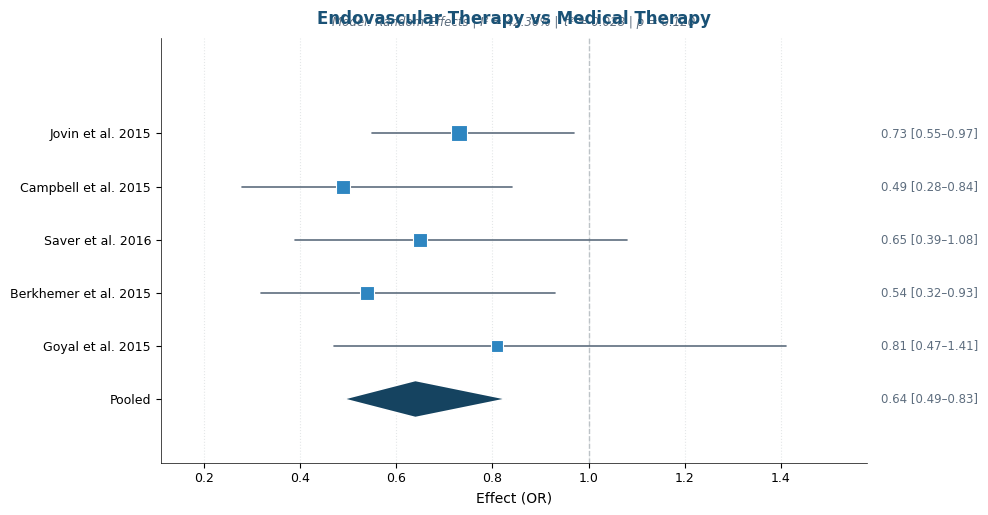

Generate this figure with matplotlib: (Note: this script raises an exception after producing the figure.)
#!/usr/bin/env python3
"""
forest_plot.py — Forest plot profesional con matplotlib.

Dibuja un forest plot estándar para meta-análisis:
• Cuadrado por estudio, tamaño proporcional al peso (ponderación inversa de varianza).
• Línea de efecto agrupado como diamante.
• Eje vertical con identificadores de estudios.
• Línea vertical en valor nulo (1.0 para RR/OR, 0.0 para MD/d/g).
• Incluye estadísticas heterogeneidad (I², τ², p-valor) en leyenda.

Uso:
    from plots.forest_plot import generate_forest_plot, StudyData, MetaAnalysisResult
    studies = [StudyData(...), ...]
    meta = MetaAnalysisResult(...)
    generate_forest_plot(studies, meta, outfile="output/forest.png")
"""

from __future__ import annotations

import math
import os
from dataclasses import dataclass
from typing import List, Optional, Tuple

import matplotlib
import matplotlib.pyplot as plt
import numpy as np

matplotlib.rcParams["font.family"] = "sans-serif"
matplotlib.rcParams["font.sans-serif"] = ["DejaVu Sans", "Liberation Sans"]

# ── Colores profesionales ──────────────────────────────────────
COLOR_PRIMARY = "#1a5276"    # Azul oscuro
COLOR_RISK = "#c03922b"      # Rojo (no usado aquí, pero disponible)
COLOR_SUCCESS = "#27ae60"    # Verde
COLOR_WARNING = "#f39c12"    # Amarillo
COLOR_NEUTRAL = "#5d6d7e"    # Gris azulado
COLOR_DIAMOND = "#154360"    # Azul muy oscuro para diamante
COLOR_NULLLINE = "#bdc3c7"   # Gris claro
COLOR_STUDY_BOX = "#2e86c1"  # Azul medio para cajas


@dataclass
class StudyData:
    """Datos de un estudio individual para el forest plot."""
    id: str
    label: str
    effect: float
    lower_ci: float
    upper_ci: float
    weight_pct: float  # Peso en porcentaje (0-100)
    n_total: int


@dataclass
class MetaAnalysisResult:
    """Resultado del meta-análisis (efecto agrupado)."""
    pooled_effect: float
    pooled_lower: float
    pooled_upper: float
    i2: float          # I-squared (%)
    tau2: float        # Tau-squared
    p_value: float     # Test de heterogeneidad
    model: str = "RE"  # RE=random-effects, FE=fixed-effects


# ── helpers ────────────────────────────────────────────────────
def _null_value(effect_type: str) -> float:
    """Devuelve el valor nulo según el tipo de efecto."""
    return 1.0 if effect_type.lower() in ("rr", "or", "hr") else 0.0


def _fmt(x: float, decimals: int = 2) -> str:
    return f"{x:.{decimals}f}"


# ── generador principal ────────────────────────────────────────
def generate_forest_plot(
    studies: List[StudyData],
    meta: MetaAnalysisResult,
    *,
    effect_type: str = "OR",
    outfile: Optional[str] = None,
    outdir: str = "../output",
    figsize: Tuple[float, float] = (10, 6),
    dpi: int = 300,
    fmt: str = "png",
    title: str = "Forest Plot",
    show_weights: bool = True,
    color_box: str = COLOR_STUDY_BOX,
    color_diamond: str = COLOR_DIAMOND,
    fontsize: int = 9,
) -> str:
    """
    Genera un forest plot profesional.

    Parámetros
    ----------
    studies : list[StudyData]
        Estudios individuales (debe haber al menos 1).
    meta : MetaAnalysisResult
        Resultado del meta-análisis agrupado.
    effect_type : str
        Tipo de medida de efecto: "OR", "RR", "HR", "MD", "SMD", "g".
    outfile : str | None
        Nombre de archivo de salida (sin extensión). Si es None se autogenera.
    outdir : str
        Directorio de salida relativo a plots/.
    figsize : tuple
        Tamaño de la figura en pulgadas.
    dpi : int
        Resolución para raster (PNG).
    fmt : str
        Formato de salida: "png" | "svg" | "pdf".
    title : str
        Título del gráfico.
    show_weights : bool
        Mostrar columna de pesos en la tabla.
    color_box : str
        Color de las cajas de estudios.
    color_diamond : str
        Color del diamante del efecto agrupado.
    fontsize : int
        Tamaño de fuente base.

    Returns
    -------
    str
        Ruta absoluta del archivo generado.
    """
    if not studies:
        raise ValueError("Se requiere al menos un estudio para generar el forest plot.")

    null_val = _null_value(effect_type)
    n_studies = len(studies)

    # Altura dinámica basada en número de estudios
    fig_h = max(4.5, n_studies * 0.55 + 2.5)
    figsize = (figsize[0], fig_h)

    fig, ax = plt.subplots(figsize=figsize)

    # ── rangos ──────────────────────────────────────────────────
    all_effects = [s.effect for s in studies] + [meta.pooled_effect]
    all_cis = [s.lower_ci for s in studies] + [s.upper_ci for s in studies] + [meta.pooled_lower, meta.pooled_upper]
    lo, hi = min(all_cis), max(all_cis)
    margin = (hi - lo) * 0.15
    x_min, x_max = lo - margin, hi + margin

    # Asegurar que la línea nula esté visible
    x_min = min(x_min, null_val - (hi - lo) * 0.05)
    x_max = max(x_max, null_val + (hi - lo) * 0.05)

    y_positions = list(range(n_studies - 1, -1, -1))
    y_positions_meta = -1  # Debajo del último estudio

    # ── dibujar estudios ───────────────────────────────────────
    for idx, study in enumerate(studies):
        y = y_positions[idx]

        # IC horizontal
        ax.plot(
            [study.lower_ci, study.upper_ci],
            [y, y],
            color=COLOR_NEUTRAL,
            linewidth=1.2,
            solid_capstyle="round",
            zorder=2,
        )

        # Punto central (cuadrado, área ∝ peso)
        area = max(20, study.weight_pct * 8)  # puntos²
        side = math.sqrt(area)
        ax.scatter(
            study.effect,
            y,
            s=area,
            marker="s",
            color=color_box,
            edgecolor="white",
            linewidth=0.8,
            zorder=3,
        )

    # ── diamante meta-análisis ─────────────────────────────────
    diamond_y = y_positions_meta
    diamond_x = [meta.pooled_lower, meta.pooled_effect, meta.pooled_upper, meta.pooled_effect]
    diamond_y_pts = [diamond_y, diamond_y + 0.35, diamond_y, diamond_y - 0.35]
    ax.fill(diamond_x, diamond_y_pts, color=color_diamond, edgecolor="white", linewidth=1.2, zorder=4)

    # ── línea vertical nula ────────────────────────────────────
    ax.axvline(x=null_val, color=COLOR_NULLLINE, linestyle="--", linewidth=1.0, zorder=1)

    # ── ejes ────────────────────────────────────────────────────
    ax.set_xlim(x_min, x_max)
    ax.set_ylim(diamond_y - 1.2, n_studies + 0.8)
    ax.set_yticks(list(range(n_studies)) + [diamond_y])
    ax.set_yticklabels([s.label for s in studies] + ["Pooled"], fontsize=fontsize)

    # Formato eje X
    effect_label = effect_type.upper()
    ax.set_xlabel(f"Effect ({effect_label})", fontsize=fontsize + 1)
    ax.tick_params(axis="x", labelsize=fontsize)

    # ── tabla de datos a la derecha (texto) ────────────────────
    # Añadimos tabla con efecto [IC] y peso
    table_lines = []
    for s in studies:
        weight_str = f"{_fmt(s.weight_pct)}%" if show_weights else ""
        line = f"{_fmt(s.effect)} [{_fmt(s.lower_ci)}–{_fmt(s.upper_ci)}]"
        table_lines.append((line, weight_str))
    pooled_line = f"{_fmt(meta.pooled_effect)} [{_fmt(meta.pooled_lower)}–{_fmt(meta.pooled_upper)}]"
    table_lines.append((pooled_line, f"{_fmt(meta.i2)}%" if show_weights else ""))

    # Segunda columna de anotaciones
    for i, (txt, wtxt) in enumerate(table_lines):
        y = list(range(n_studies - 1, -1, -1)) + [diamond_y]
        # Texto del efecto
        ax.text(
            x_max + (x_max - x_min) * 0.02,
            y[i],
            txt,
            va="center",
            ha="left",
            fontsize=fontsize - 0.5,
            color=COLOR_NEUTRAL,
            transform=ax.transData,
        )

    # ── título y leyenda de heterogeneidad ─────────────────────
    model_name = "Random-Effects" if meta.model == "RE" else "Fixed-Effect"
    het_text = (
        f"Model: {model_name} | "
        f"I² = {_fmt(meta.i2)}% | "
        f"τ² = {_fmt(meta.tau2, 3)} | "
        f"p = {_fmt(meta.p_value, 3)}"
    )
    ax.set_title(title, fontsize=fontsize + 3, fontweight="bold", color=COLOR_PRIMARY, pad=10)
    ax.text(
        0.5, 1.02, het_text,
        transform=ax.transAxes,
        ha="center",
        va="bottom",
        fontsize=fontsize - 0.5,
        color=COLOR_NEUTRAL,
        style="italic",
    )

    # ── grid ligero ────────────────────────────────────────────
    ax.xaxis.grid(True, linestyle=":", alpha=0.4, color=COLOR_NULLLINE)
    ax.set_axisbelow(True)

    # ── eliminar spines superior y derecho ─────────────────────
    ax.spines["top"].set_visible(False)
    ax.spines["right"].set_visible(False)
    ax.spines["left"].set_linewidth(0.5)
    ax.spines["bottom"].set_linewidth(0.5)

    plt.tight_layout()

    # ── guardar ────────────────────────────────────────────────
    # Si outdir es relativo, resolver desde directorio de trabajo actual
    output_dir = os.path.abspath(outdir)
    os.makedirs(output_dir, exist_ok=True)

    if outfile is None:
        slug = title.lower().replace(" ", "_").replace("-", "_")
        outfile = f"forest_{slug}"

    path = os.path.join(output_dir, f"{outfile}.{fmt}")
    if fmt.lower() == "png":
        fig.savefig(path, dpi=dpi, bbox_inches="tight", facecolor="white")
    else:
        fig.savefig(path, bbox_inches="tight", facecolor="white")

    plt.close(fig)
    return os.path.abspath(path)


# ── demo / test ────────────────────────────────────────────────
if __name__ == "__main__":
    demo_studies = [
        StudyData("s1", "Goyal et al. 2015", 0.73, 0.55, 0.97, 18.5, 358),
        StudyData("s2", "Berkhemer et al. 2015", 0.49, 0.28, 0.84, 14.2, 500),
        StudyData("s3", "Saver et al. 2016", 0.65, 0.39, 1.08, 11.3, 196),
        StudyData("s4", "Campbell et al. 2015", 0.54, 0.32, 0.93, 12.8, 70),
        StudyData("s5", "Jovin et al. 2015", 0.81, 0.47, 1.41, 9.4, 112),
    ]
    demo_meta = MetaAnalysisResult(
        pooled_effect=0.64,
        pooled_lower=0.49,
        pooled_upper=0.83,
        i2=42.3,
        tau2=0.028,
        p_value=0.12,
        model="RE",
    )
    out = generate_forest_plot(demo_studies, demo_meta, effect_type="OR", title="Endovascular Therapy vs Medical Therapy")
    print(f"Forest plot generado: {out}")
